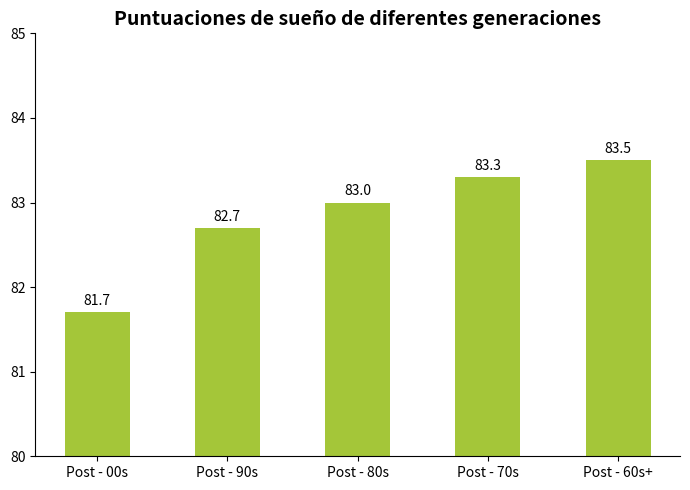

Source code (Python):
import matplotlib.pyplot as plt
import numpy as np

# Clasificación por generación
generaciones = ["Post - 00s", "Post - 90s", "Post - 80s", "Post - 70s", "Post - 60s+"]
# Simular datos de puntuación de sueño (cerca de la imagen original)
puntuaciones = [81.7, 82.7, 83.0, 83.3, 83.5]
# Combinación de colores libre (puede ajustarse, usando la gama verde como ejemplo)
color_barra = "#A4C639"

# Crear un lienzo
fig, ax = plt.subplots(figsize=(7, 5))

# Dibujar un gráfico de barras
x = np.arange(len(generaciones))
ancho_barra = 0.5
barras = ax.bar(x, puntuaciones, width=ancho_barra, color=color_barra)

# Agregar etiquetas de datos
for barra in barras:
    altura = barra.get_height()
    ax.annotate(f'{altura}',
                xy=(barra.get_x() + barra.get_width()/2, altura),
                xytext=(0, 3),
                textcoords="offset points",
                ha='center', va='bottom',
                color='black')

# Establecer las marcas y etiquetas del eje x
ax.set_xticks(x)
ax.set_xticklabels(generaciones)
# Establecer las marcas del eje y (80 - 85, adaptado a los datos)
ax.set_ylim(80, 85)
# Establecer el título
ax.set_title("Puntuaciones de sueño de diferentes generaciones", fontsize=14, fontweight="bold")

# Embellir: Ocultar los bordes superior y derecho
for borde in ["top", "right"]:
    ax.spines[borde].set_visible(False)

plt.tight_layout()
plt.show()
